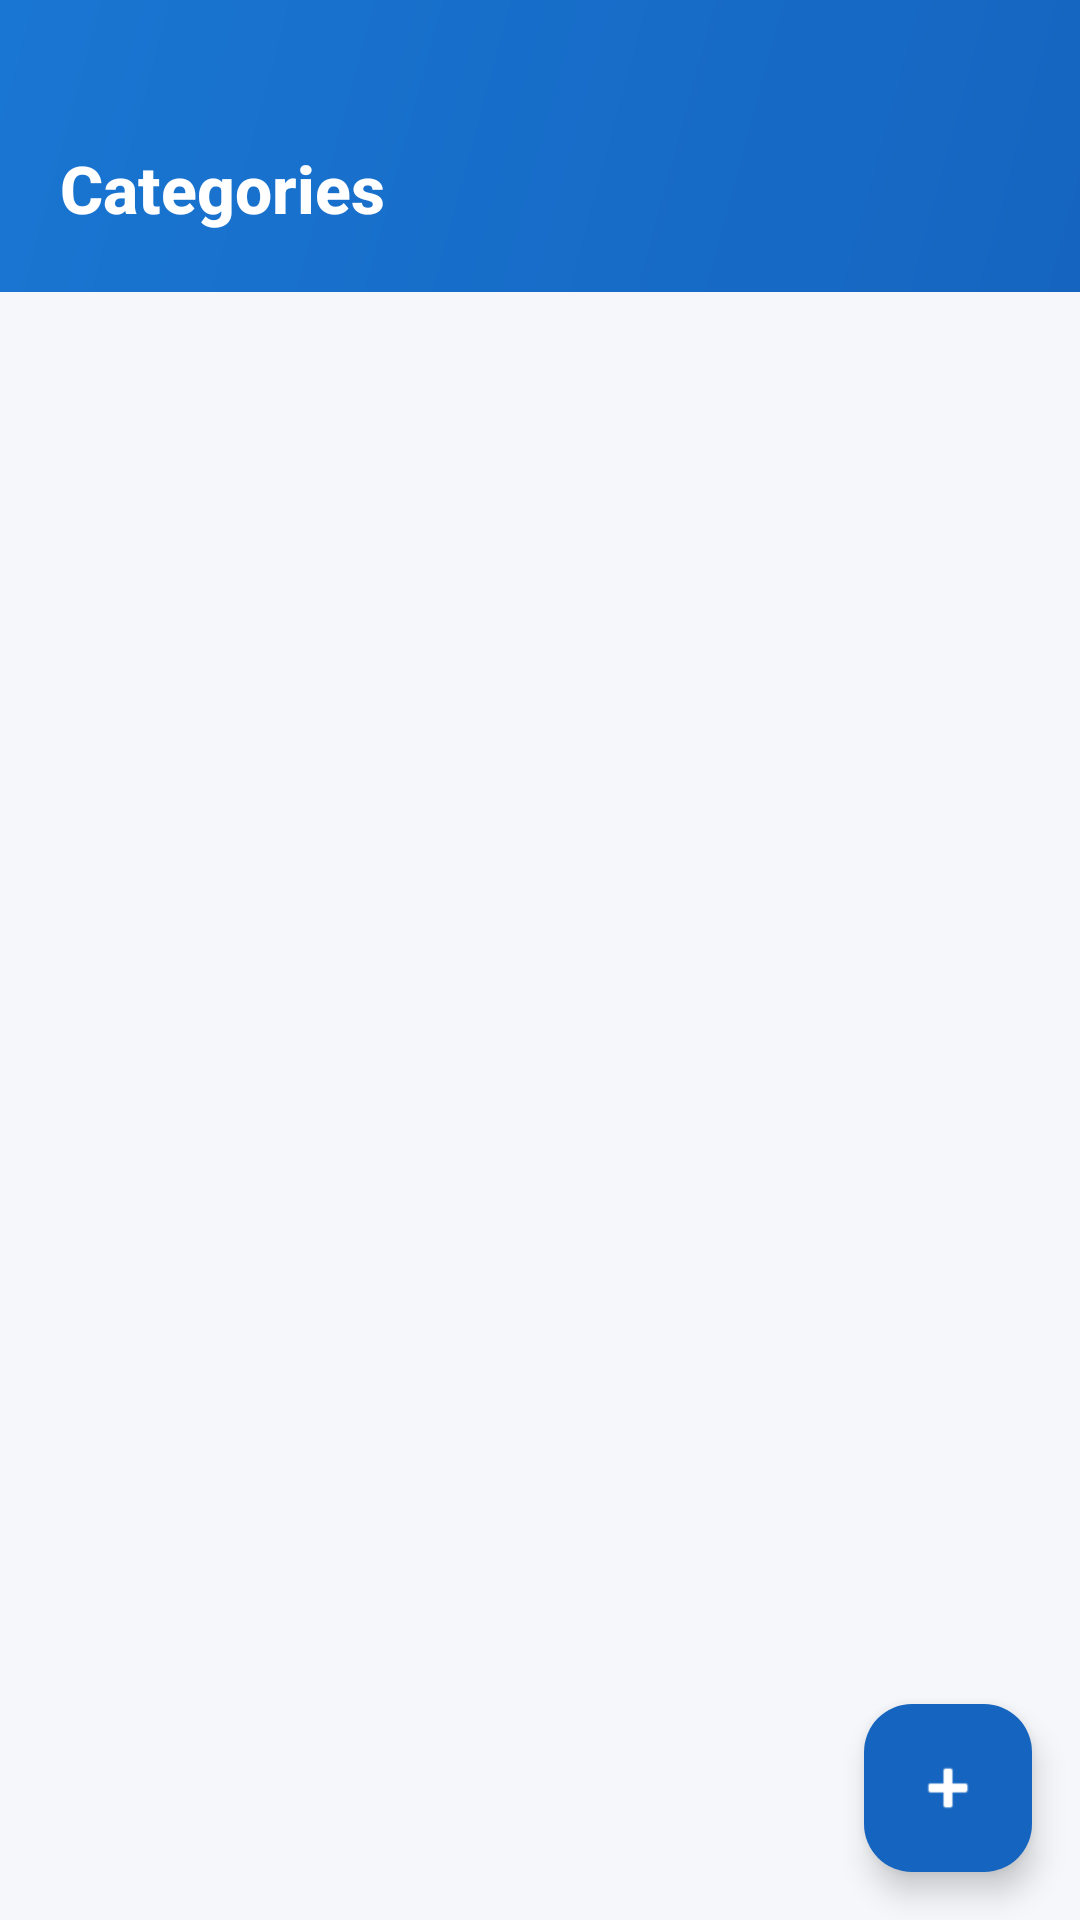

Write the Android layout XML for this screen, with the resource values it uses.
<!-- AndroidManifest.xml: application theme Theme.HomeServ -->
<!-- res/layout/fragment_admin_categories.xml -->
<?xml version="1.0" encoding="utf-8"?>
<androidx.coordinatorlayout.widget.CoordinatorLayout
    xmlns:android="http://schemas.android.com/apk/res/android"
    xmlns:app="http://schemas.android.com/apk/res-auto"
    android:layout_width="match_parent"
    android:layout_height="match_parent"
    android:background="@color/background">

    <LinearLayout
        android:layout_width="match_parent"
        android:layout_height="wrap_content"
        android:background="@drawable/bg_primary_gradient"
        android:orientation="vertical"
        android:paddingStart="@dimen/header_padding_horizontal"
        android:paddingTop="48dp"
        android:paddingEnd="@dimen/header_padding_horizontal"
        android:paddingBottom="20dp">

        <TextView
            android:layout_width="wrap_content"
            android:layout_height="wrap_content"
            android:fontFamily="sans-serif-medium"
            android:text="Categories"
            android:textColor="@color/text_on_primary"
            android:textSize="@dimen/text_header"
            android:textStyle="bold" />

    </LinearLayout>

    <ProgressBar
        android:id="@+id/progressBar"
        android:layout_width="wrap_content"
        android:layout_height="wrap_content"
        android:layout_gravity="center"
        android:visibility="gone" />

    <androidx.recyclerview.widget.RecyclerView
        android:id="@+id/rvCategories"
        android:layout_width="match_parent"
        android:layout_height="match_parent"
        android:layout_marginTop="96dp"
        android:paddingStart="@dimen/screen_padding_horizontal"
        android:paddingTop="8dp"
        android:paddingEnd="@dimen/screen_padding_horizontal"
        android:paddingBottom="80dp"
        android:clipToPadding="false" />

    <com.google.android.material.floatingactionbutton.FloatingActionButton
        android:id="@+id/fabAdd"
        android:layout_width="wrap_content"
        android:layout_height="wrap_content"
        android:layout_gravity="bottom|end"
        android:layout_margin="16dp"
        android:src="@android:drawable/ic_input_add"
        app:backgroundTint="@color/primary"
        app:tint="@color/text_on_primary" />

</androidx.coordinatorlayout.widget.CoordinatorLayout>
<!-- resources referenced by this layout -->
<resources>
  <color name="background">#F5F7FA</color>
  <color name="primary">#1565C0</color>
  <color name="text_on_primary">#FFFFFF</color>
  <dimen name="header_padding_horizontal">20dp</dimen>
  <dimen name="screen_padding_horizontal">16dp</dimen>
  <dimen name="text_header">22sp</dimen>
  <!-- drawable bg_primary_gradient (drawable) -->
  <?xml version="1.0" encoding="utf-8"?>
  <shape xmlns:android="http://schemas.android.com/apk/res/android"
      android:shape="rectangle">
      <gradient
          android:angle="135"
          android:startColor="#1565C0"
          android:endColor="#1976D2"
          android:type="linear" />
  </shape>
  <style name="Theme.HomeServ" parent="Theme.Material3.Light.NoActionBar">
          <item name="colorPrimary">@color/primary</item>
          <item name="colorPrimaryVariant">@color/primary_dark</item>
          <item name="colorOnPrimary">@color/text_on_primary</item>
          <item name="colorSecondary">@color/primary_light</item>
          <item name="colorOnSecondary">@color/primary</item>
          <item name="colorError">@color/error</item>
          <item name="colorOnError">@color/text_on_primary</item>
          <item name="android:colorBackground">@color/background</item>
          <item name="colorSurface">@color/surface</item>
          <item name="colorOnSurface">@color/text_primary</item>
          <item name="android:statusBarColor">@color/primary</item>
          <item name="android:windowLightStatusBar">false</item>
          <item name="android:navigationBarColor">@color/surface</item>
          <item name="android:fontFamily">sans-serif</item>
          <item name="colorControlHighlight">#1A1565C0</item>
          <item name="shapeAppearanceMediumComponent">@style/ShapeAppearance.HomeServ.MediumComponent</item>
          <item name="shapeAppearanceLargeComponent">@style/ShapeAppearance.HomeServ.LargeComponent</item>
      </style>
  <color name="primary_dark">#0D47A1</color>
  <color name="primary_light">#E3F2FD</color>
  <color name="error">#C62828</color>
  <color name="surface">#FFFFFF</color>
  <color name="text_primary">#212121</color>
  <style name="ShapeAppearance.HomeServ.MediumComponent" parent="ShapeAppearance.Material3.MediumComponent">
          <item name="cornerFamily">rounded</item>
          <item name="cornerSize">12dp</item>
      </style>
  <style name="ShapeAppearance.HomeServ.LargeComponent" parent="ShapeAppearance.Material3.LargeComponent">
          <item name="cornerFamily">rounded</item>
          <item name="cornerSize">16dp</item>
      </style>
</resources>
